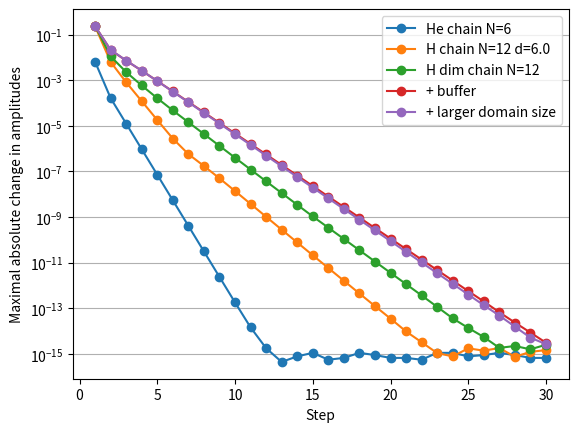

Write the Python code that produced this figure.
#/usr/bin/env python
"""
This file was generated automatically.
"""
from matplotlib import pyplot
pyplot.semilogy([1, 2, 3, 4, 5, 6, 7, 8, 9, 10, 11, 12, 13, 14, 15, 16, 17, 18, 19, 20, 21, 22, 23, 24, 25, 26, 27, 28, 29, 30], [0.0065377003936255562, 0.00016567433431846634, 1.2548197071526879e-05, 9.5038630787414036e-07, 7.1981097304885111e-08, 5.4517605985182627e-09, 4.1291026153800203e-10, 3.1273983402968497e-11, 2.3694379791550091e-12, 1.80855330711438e-13, 1.4543921622589551e-14, 1.7763568394002505e-15, 4.4408920985006262e-16, 7.7715611723760958e-16, 1.1102230246251565e-15, 5.5511151231257827e-16, 6.6613381477509392e-16, 1.1102230246251565e-15, 8.8817841970012523e-16, 6.6613381477509392e-16, 6.6613381477509392e-16, 5.5511151231257827e-16, 1.1102230246251565e-15, 1.1102230246251565e-15, 7.7715611723760958e-16, 8.8817841970012523e-16, 1.1102230246251565e-15, 8.8817841970012523e-16, 6.6613381477509392e-16, 6.6613381477509392e-16], marker='o', label='He chain N=6')
pyplot.semilogy([1, 2, 3, 4, 5, 6, 7, 8, 9, 10, 11, 12, 13, 14, 15, 16, 17, 18, 19, 20, 21, 22, 23, 24, 25, 26, 27, 28, 29, 30], [0.23257339261199045, 0.0064021962035953062, 0.00081903340752387775, 0.00012150868104005008, 1.810213727953397e-05, 2.7807622665354526e-06, 5.8009534542602381e-07, 1.7441402277995621e-07, 5.0205269858105694e-08, 1.3897898637482697e-08, 3.7944926090105469e-09, 1.033047730691905e-09, 2.8175109467731829e-10, 7.7108985863105772e-11, 2.117966912962288e-11, 5.837857974810845e-12, 1.6130985436291212e-12, 4.4639292262615982e-13, 1.247890679678676e-13, 3.5305092183079978e-14, 9.6589403142388619e-15, 3.2474023470285829e-15, 1.0824674490095276e-15, 7.7715611723760958e-16, 1.7486012637846216e-15, 1.3877787807814457e-15, 1.8041124150158794e-15, 7.4940054162198066e-16, 1.2212453270876722e-15, 1.4710455076283324e-15], marker='o', label='H chain N=12 d=6.0')
pyplot.semilogy([1, 2, 3, 4, 5, 6, 7, 8, 9, 10, 11, 12, 13, 14, 15, 16, 17, 18, 19, 20, 21, 22, 23, 24, 25, 26, 27, 28, 29, 30], [0.24272841408793216, 0.011248459301416103, 0.0022875615362965562, 0.00059175210458026206, 0.00016405600492022665, 4.7515044286849939e-05, 1.4517357779769702e-05, 4.3982574390033502e-06, 1.3302581183816109e-06, 4.0271322654383823e-07, 1.2218926009888165e-07, 3.7174423483943286e-08, 1.1342235567424197e-08, 3.4704526197248953e-09, 1.0687561668998313e-09, 3.4305230878217685e-10, 1.0994818944176643e-10, 3.5193875591588153e-11, 1.1253248333176202e-11, 3.5944580645264068e-12, 1.1490253193358058e-12, 3.6698422078984549e-13, 1.1562972801471005e-13, 3.6221026178395732e-14, 1.3711254354120683e-14, 5.4956039718945249e-15, 1.8318679906315083e-15, 2.2204460492503131e-15, 1.5820678100908481e-15, 2.5257573810222311e-15], marker='o', label='H dim chain N=12')
pyplot.semilogy([1, 2, 3, 4, 5, 6, 7, 8, 9, 10, 11, 12, 13, 14, 15, 16, 17, 18, 19, 20, 21, 22, 23, 24, 25, 26, 27, 28, 29, 30], [0.23690318541669264, 0.021185548452057539, 0.0072978632031916856, 0.0026396281061107679, 0.00093216502875580805, 0.0003253849704034327, 0.00011293776323225216, 3.9105704068766178e-05, 1.3525229845305457e-05, 4.6755634414410649e-06, 1.6159824698285322e-06, 5.5850561175331548e-07, 1.9304058162215865e-07, 6.6730812281305674e-08, 2.3071563981340304e-08, 7.9782972164585408e-09, 2.7595025778315296e-09, 9.5464418922025507e-10, 3.3032565745216846e-10, 1.1432075425199528e-10, 3.9572978574597961e-11, 1.3699041900849807e-11, 4.7437210409784214e-12, 1.6459819618397376e-12, 5.6831622741171373e-13, 1.9872124779052314e-13, 6.6787721186845062e-14, 2.3605249699354403e-14, 8.5834117591332415e-15, 3.093011957666647e-15], marker='o', label='+ buffer')
pyplot.semilogy([1, 2, 3, 4, 5, 6, 7, 8, 9, 10, 11, 12, 13, 14, 15, 16, 17, 18, 19, 20, 21, 22, 23, 24, 25, 26, 27, 28, 29, 30], [0.2370892714906648, 0.021628294223540314, 0.0073753621664341389, 0.0026520532129185007, 0.00092460286735897637, 0.00031799794212189567, 0.00010876753084177078, 3.7104518783729994e-05, 1.2641373540937632e-05, 4.3035603160676214e-06, 1.4643475530597486e-06, 4.9807886691975722e-07, 1.6936519083542156e-07, 5.7576429928450634e-08, 1.956939576445299e-08, 6.6502316075842116e-09, 2.2596202348471039e-09, 7.676895612263035e-10, 2.607924804928774e-10, 8.8588626018237804e-11, 3.0091598483827919e-11, 1.0221018476030963e-11, 3.4708512106074174e-12, 1.1800031438080616e-12, 4.0155899438953924e-13, 1.3577680646470469e-13, 4.8057044454985487e-14, 1.5661083541118614e-14, 5.1382509358433026e-15, 2.6645352591003757e-15], marker='o', label='+ larger domain size')
pyplot.xlabel('Step')
pyplot.ylabel('Maximal absolute change in amplitudes')
pyplot.grid(axis='y')
pyplot.legend()
pyplot.show()

